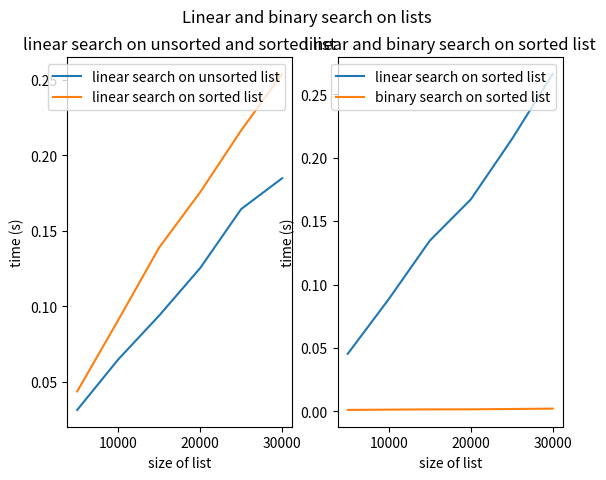

Here is the Python script that generated this plot:
import random
import time
from matplotlib import pyplot as plt

# generate a list of random integers
def generate_list(size):
    l = []
    for i in range(size):
        l.append(random.randint(0, size))
    return l

# linear search
def linear_search(l, key):
    for i in range(len(l)):
        if l[i] == key:
            return i
    return -1

# iterative binary search of a sorted list
def binary_search(l, key):
    low = 0
    high = len(l) - 1
    while low <= high:
        mid = (low + high) // 2
        if l[mid] == key:
            return mid
        elif l[mid] < key:
            low = mid + 1
        else:
            high = mid - 1
    return -1

# # recursive binary search of a sorted sorted list
# def recursive_binary_search(l, key):
#     if len(l) == 0:
#         return -1
#     else:
#         mid = len(l) // 2
#         if l[mid] == key:
#             return mid
#         elif l[mid] < key:
#             return recursive_binary_search(l[mid+1:], key)
#         else:
#             return recursive_binary_search(l[:mid], key)

# run the search algorithms
def search(list, key, method):
    if method == 'linear':
        return linear_search(list, key)
    elif method == 'binary':
        return binary_search(list, key)
    # elif method == 'recursive':
    #     return recursive_binary_search(list, key)
    else:
        return -1

# randomly choose one number if the list
def choose_key(list):
    return list[random.randint(0, len(list) - 1)]

# test1: running linear search on an unsorted and a sorted list
def run_test1(num, cycle = 1000):
    unsorted_list = generate_list(num)
    sorted_list = sorted(unsorted_list)

    print("Running linear search on an unsorted and a sorted list...")
    time_unsorted = []
    time_sorted = []
    for _ in range(cycle):
        key = choose_key(unsorted_list)

        start = time.time()
        index = search(unsorted_list, key, 'linear')
        end = time.time()
        time_unsorted.append(end - start)

        # print("Running linear search on sorted_list1...")
        start = time.time()
        index = search(sorted_list, key, 'linear')
        end = time.time()
        time_sorted.append(end - start)

    print("\tTotal time for linear search on unsorted_list: {}, size: {}, cycle: {}".format(sum(time_unsorted), num, cycle))
    print("\tTotal time for linear search on sorted_list: {}, size: {}, cycle: {}".format(sum(time_sorted), num, cycle))

    return sum(time_unsorted), sum(time_sorted)

# test2: running linear and binary search on a sorted list
def run_test2(num, cycle = 1000):
    sorted_list = sorted(generate_list(num))

    print("Running linear and binary search on a sorted list...")
    time_linear = []
    time_binary = []
    for _ in range(cycle):
        key = choose_key(sorted_list)

        start = time.time()
        index = search(sorted_list, key, 'linear')
        end = time.time()
        time_linear.append(end - start)

        # print("Running binary search on sorted_list1...")
        start = time.time()
        index = search(sorted_list, key, 'binary')
        end = time.time()
        time_binary.append(end - start)

    print("\tTotal time for linear search on sorted_list: {}, size: {}, cycle: {}".format(sum(time_linear), num, cycle))
    print("\tTotal time for binary search on sorted_list: {}, size: {}, cycle: {}".format(sum(time_binary), num, cycle))

    return sum(time_linear), sum(time_binary)

def graphing(test1, test2):
    # plot the results
    plt.subplot(1, 2, 1)
    plt.plot(size, test1["unsorted"], label = "linear search on unsorted list")
    plt.plot(size, test1["sorted"], label = "linear search on sorted list")
    plt.xlabel("size of list")
    plt.ylabel("time (s)")
    plt.legend()
    plt.title("linear search on unsorted and sorted list")

    plt.subplot(1, 2, 2)
    plt.plot(size, test2["linear"], label = "linear search on sorted list")
    plt.plot(size, test2["binary"], label = "binary search on sorted list")
    plt.xlabel("size of list")
    plt.ylabel("time (s)")
    plt.legend()
    plt.title("linear and binary search on sorted list")

    plt.suptitle("Linear and binary search on lists")
    plt.show()

# main
if __name__ == '__main__':
    size = [5000, 10000, 15000, 20000, 25000, 30000]
    test1 = {"unsorted": [], "sorted": []}
    test2 = {"linear": [], "binary": []}
    for i in size:
        r1, r2 = run_test1(i)
        print("\n")
        test1["unsorted"].append(r1)
        test1["sorted"].append(r2)
        r3, r4 = run_test2(i)
        print("\n")
        test2["linear"].append(r3)
        test2["binary"].append(r4)
    
    graphing(test1, test2)


